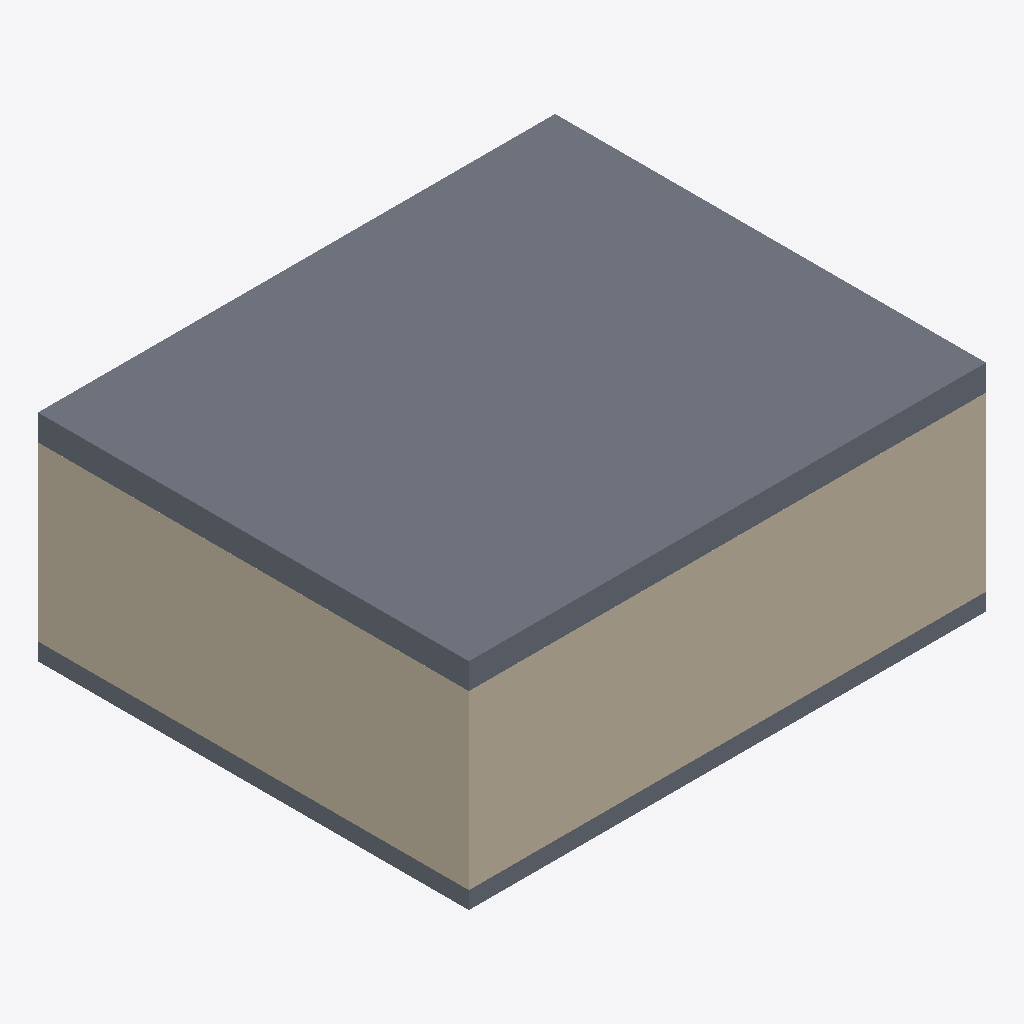
Isometric view of an IFC building model (IFC-SPF (STEP), schema IFC2X3, length unit metre), seen from the south-west, elements coloured by IFC class (only those large enough to see are counted): 2 slabs (grey), 2 walls (beige).
Extent 6.0 m × 5.0 m × 2.5 m (x, y, z). Storeys (1): Storey at 0.00 m. Elements (6): 4 IfcWallStandardCase, 2 IfcSlab.

HEADER;
FILE_DESCRIPTION(('ViewDefinition [CoordinationView]'),'2;1');
FILE_NAME('ffff','2019-08-23T08:04:09',('rob'),('dinsa'),'ifc','ifc','');
FILE_SCHEMA(('IFC2X3'));
ENDSEC;
DATA;
#20=IFCPROJECT('2LzNfsnNmHwOlPySFcHFkt',#5,'primera prueba',$,$,$,$,(#11),#19);
#26=IFCSITE('2Sx0jKnNmHwRcIySFcHFkt',#5,'site',$,$,#25,$,$,.ELEMENT.,$,$,$,$,$);
#33=IFCBUILDING('2SxCtKnNmHwQ9mySFcHFkt',#5,'Building',$,$,#32,$,$,.ELEMENT.,$,$,$);
#40=IFCBUILDINGSTOREY('2SxKB8nNmHwRfyySFcHFkt',#5,'Storey',$,$,#39,$,$,.ELEMENT.,0.0);
#66=IFCSLAB('2SxuoQnNmHwRwWySFcHFkt',#5,'slab','An awesome slab',$,#65,#60,$,$);
#191=IFCWALLSTANDARDCASE('2S_oE8nNmHwPZaySFcHFkt',#5,'Wall','An awesome wall',$,#190,#185,$);
#116=IFCWALLSTANDARDCASE('2SzBlenNmHwQcpySFcHFkt',#5,'Wall','An awesome wall',$,#115,#110,$);
#91=IFCSLAB('2SyYH2nNmHwP$TySFcHFkt',#5,'slab','An awesome slab',$,#90,#85,$,$);
ENDSEC;
